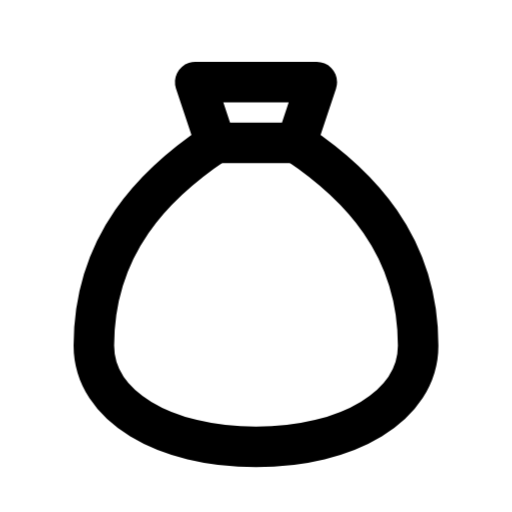
t = 0.00 s
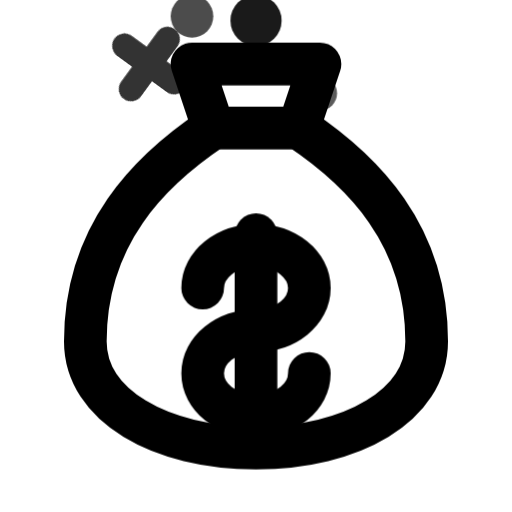
t = 1.60 s
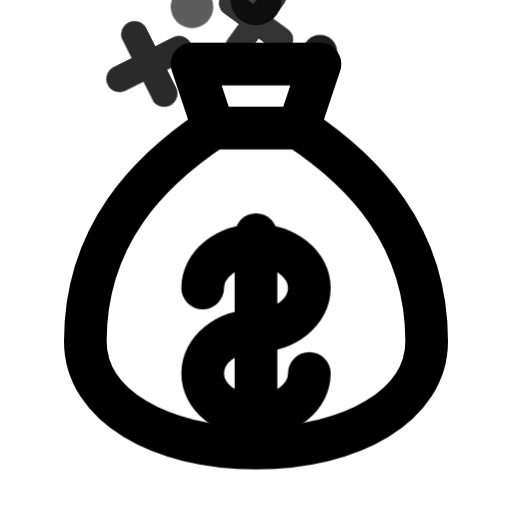
t = 1.90 s
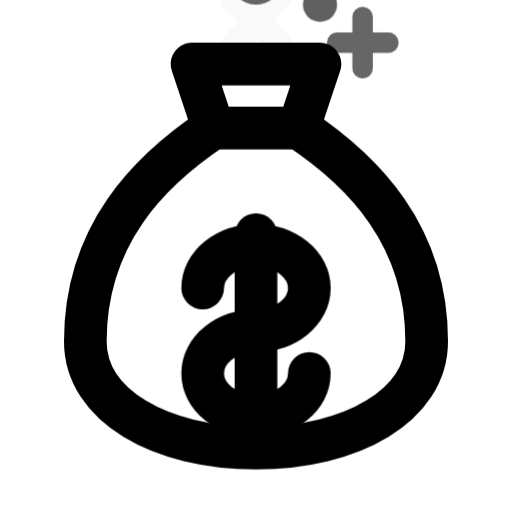
t = 2.80 s
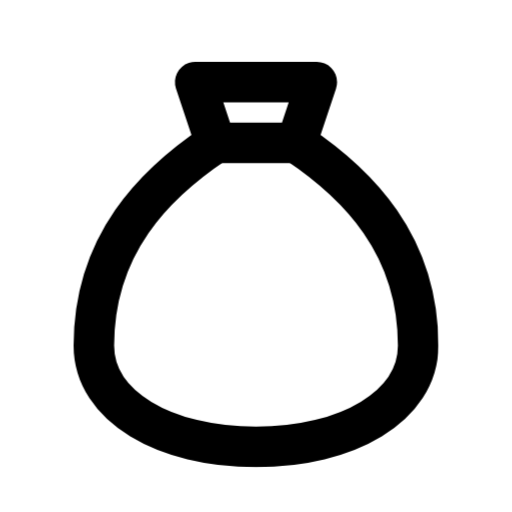
t = 3.80 s
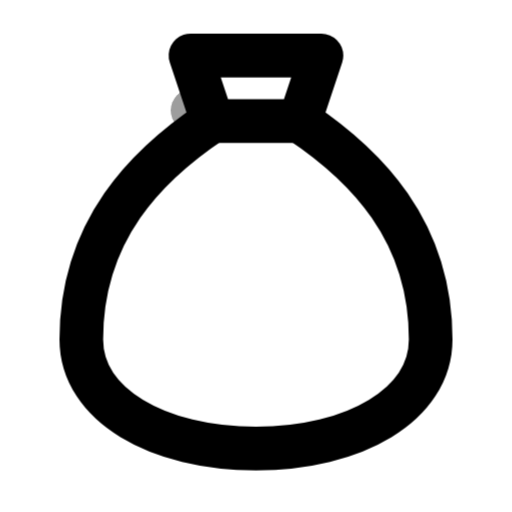
t = 4.70 s

The animated SVG that drew these frames (rendered in a browser with its animation timeline set to each time). Animation: 4 CSS @keyframes rules; one cycle of 5.60 s, repeats indefinitely.

<svg xmlns="http://www.w3.org/2000/svg" viewBox="0 0 24 24" fill="none" stroke="currentColor" stroke-width="2" stroke-linecap="round" stroke-linejoin="round">
  <style>
    .money-bag {
      transform-origin: 12px 20px;
      animation: bagBreathe 4s cubic-bezier(0.34, 1.56, 0.64, 1) infinite;
    }
    .dollar-sign {
      stroke-dasharray: 30;
      stroke-dashoffset: 30;
      animation: drawDollar 4s ease infinite;
    }
    .flow1 { animation: flowUp 4s cubic-bezier(0.22, 0.61, 0.36, 1) infinite 0.6s; }
    .flow2 { animation: flowUp 4s cubic-bezier(0.22, 0.61, 0.36, 1) infinite 1.0s; }
    .flow3 { animation: flowUp 4s cubic-bezier(0.22, 0.61, 0.36, 1) infinite 1.4s; }
    .sparkle1 { animation: sparkle 4s ease infinite 1.0s; }
    .sparkle2 { animation: sparkle 4s ease infinite 1.3s; }
    .sparkle3 { animation: sparkle 4s ease infinite 1.6s; }
    @keyframes bagBreathe {
      0%, 15% { transform: scale(0.95); }
      25% { transform: scale(1.04); }
      32%, 80% { transform: scale(1); }
      90%, 100% { transform: scale(0.95); }
    }
    @keyframes drawDollar {
      0%, 20% { stroke-dashoffset: 30; opacity: 0; }
      35% { stroke-dashoffset: 0; opacity: 1; }
      70% { stroke-dashoffset: 0; opacity: 1; }
      85%, 100% { stroke-dashoffset: 30; opacity: 0; }
    }
    @keyframes flowUp {
      0% { transform: translateY(0); opacity: 0; }
      15% { opacity: 0.9; }
      50% { transform: translateY(-6px); opacity: 0.6; }
      80% { transform: translateY(-10px); opacity: 0; }
      100% { opacity: 0; }
    }
    @keyframes sparkle {
      0%, 10% { transform: scale(0) rotate(0deg); opacity: 0; }
      20% { transform: scale(1.2) rotate(45deg); opacity: 1; }
      30% { transform: scale(0.8) rotate(90deg); opacity: 0.6; }
      40% { transform: scale(1) rotate(135deg); opacity: 0; }
      100% { opacity: 0; }
    }
  </style>
  <g class="money-bag">
    <path d="M9 3h6l-1 3H10L9 3Z"/>
    <path d="M10 6C7 8 4 11 4 16c0 3 3.5 5 8 5s8-2 8-5c0-5-3-8-6-10"/>
  </g>
  <g class="dollar-sign">
    <line x1="12" y1="11" x2="12" y2="19"/>
    <path d="M9.5 13.5c0-1.1 1.1-2 2.5-2s2.5.9 2.5 2-1.1 2-2.5 2-2.5.9-2.5 2 1.1 2 2.5 2 2.5-.9 2.5-2"/>
  </g>
  <!-- Money flow particles -->
  <circle class="flow1" cx="9" cy="6" r="1" fill="currentColor" stroke="none" opacity="0"/>
  <circle class="flow2" cx="12" cy="5" r="1.2" fill="currentColor" stroke="none" opacity="0"/>
  <circle class="flow3" cx="15" cy="6" r="0.8" fill="currentColor" stroke="none" opacity="0"/>
  <!-- Sparkle trail -->
  <g class="sparkle1" style="transform-origin:7px 3px" opacity="0">
    <line x1="7" y1="1.5" x2="7" y2="4.5" stroke-width="1.2"/>
    <line x1="5.5" y1="3" x2="8.5" y2="3" stroke-width="1.2"/>
  </g>
  <g class="sparkle2" style="transform-origin:12px 1px" opacity="0">
    <line x1="12" y1="-0.5" x2="12" y2="2.5" stroke-width="1.2"/>
    <line x1="10.5" y1="1" x2="13.5" y2="1" stroke-width="1.2"/>
  </g>
  <g class="sparkle3" style="transform-origin:17px 2px" opacity="0">
    <line x1="17" y1="0.5" x2="17" y2="3.5" stroke-width="1.2"/>
    <line x1="15.5" y1="2" x2="18.5" y2="2" stroke-width="1.2"/>
  </g>
</svg>
